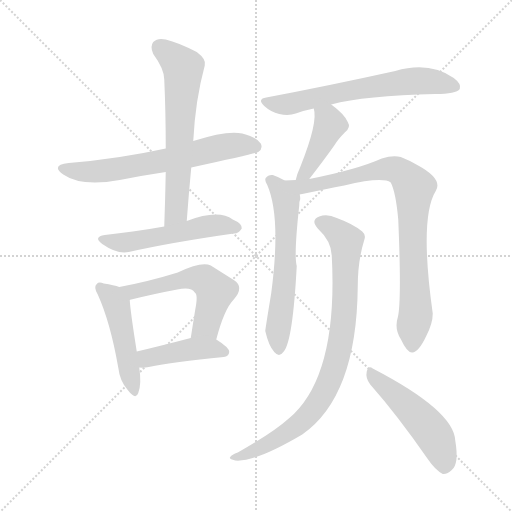
t = 0.00 s
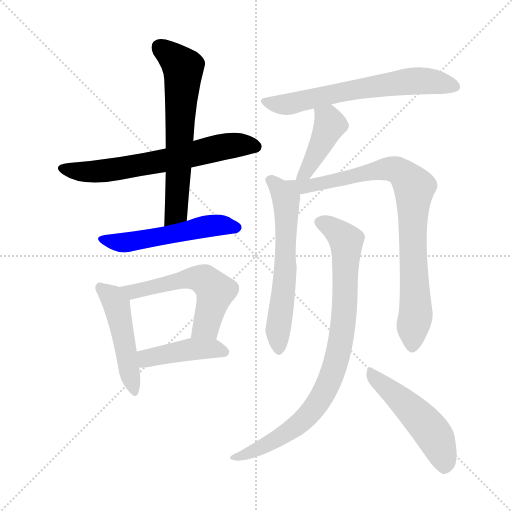
t = 1.82 s
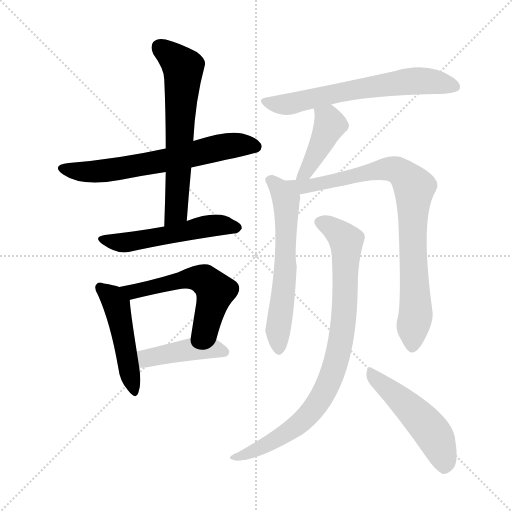
t = 3.64 s
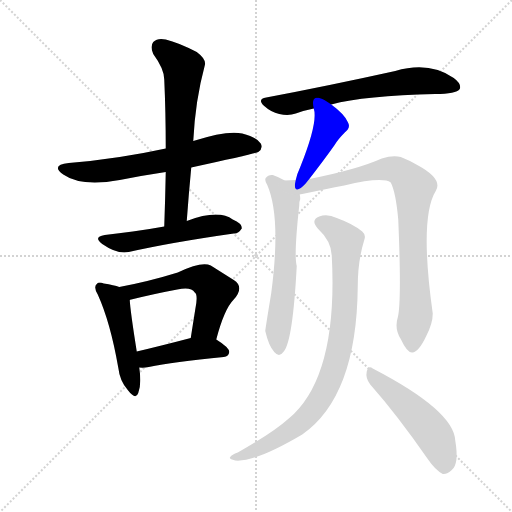
t = 5.46 s
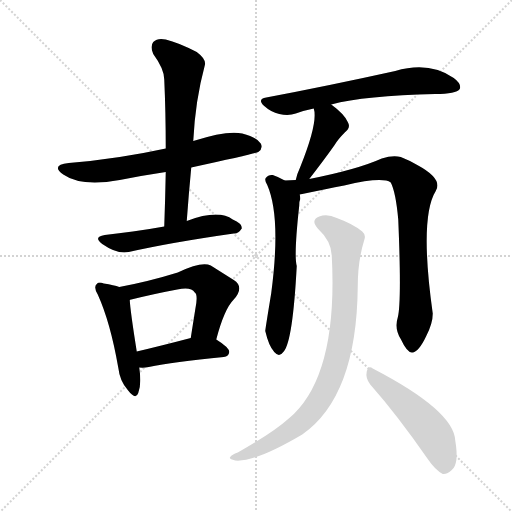
t = 7.28 s
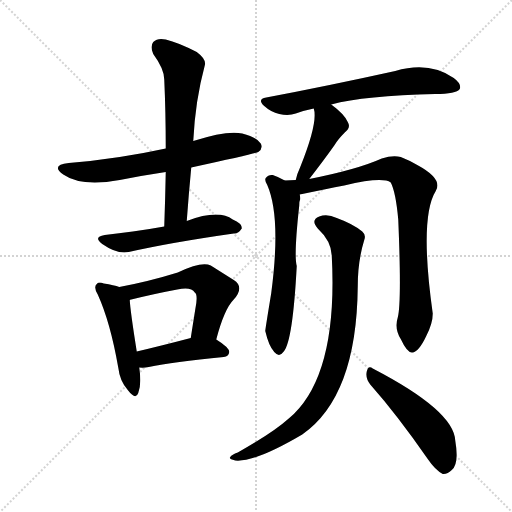
t = 9.10 s

The animated SVG that drew these frames (rendered in a browser with its animation timeline set to each time). Animation: 12 CSS @keyframes rules; one cycle of 9.10 s.

<svg version="1.1" viewBox="0 0 1024 1024" xmlns="http://www.w3.org/2000/svg">
  <g stroke="lightgray" stroke-dasharray="1,1" stroke-width="1" transform="scale(4, 4)">
    <line x1="0" y1="0" x2="256" y2="256"></line>
    <line x1="256" y1="0" x2="0" y2="256"></line>
    <line x1="128" y1="0" x2="128" y2="256"></line>
    <line x1="0" y1="128" x2="256" y2="128"></line>
  </g>
<g transform="scale(1, -1) translate(0, -900)">
   <style type="text/css">
    @keyframes keyframes0 {
      from {
       stroke: blue;
       stroke-dashoffset: 643;
       stroke-width: 128;
       }
       68% {
       animation-timing-function: step-end;
       stroke: blue;
       stroke-dashoffset: 0;
       stroke-width: 128;
       }
       to {
       stroke: black;
       stroke-width: 1024;
       }
       }
       #make-me-a-hanzi-animation-0 {
         animation: keyframes0 0.773275s both;
         animation-delay: 0.000000s;
         animation-timing-function: linear;
       }
    @keyframes keyframes1 {
      from {
       stroke: blue;
       stroke-dashoffset: 636;
       stroke-width: 128;
       }
       67% {
       animation-timing-function: step-end;
       stroke: blue;
       stroke-dashoffset: 0;
       stroke-width: 128;
       }
       to {
       stroke: black;
       stroke-width: 1024;
       }
       }
       #make-me-a-hanzi-animation-1 {
         animation: keyframes1 0.767578s both;
         animation-delay: 0.773275s;
         animation-timing-function: linear;
       }
    @keyframes keyframes2 {
      from {
       stroke: blue;
       stroke-dashoffset: 528;
       stroke-width: 128;
       }
       63% {
       animation-timing-function: step-end;
       stroke: blue;
       stroke-dashoffset: 0;
       stroke-width: 128;
       }
       to {
       stroke: black;
       stroke-width: 1024;
       }
       }
       #make-me-a-hanzi-animation-2 {
         animation: keyframes2 0.679688s both;
         animation-delay: 1.540853s;
         animation-timing-function: linear;
       }
    @keyframes keyframes3 {
      from {
       stroke: blue;
       stroke-dashoffset: 477;
       stroke-width: 128;
       }
       61% {
       animation-timing-function: step-end;
       stroke: blue;
       stroke-dashoffset: 0;
       stroke-width: 128;
       }
       to {
       stroke: black;
       stroke-width: 1024;
       }
       }
       #make-me-a-hanzi-animation-3 {
         animation: keyframes3 0.638184s both;
         animation-delay: 2.220540s;
         animation-timing-function: linear;
       }
    @keyframes keyframes4 {
      from {
       stroke: blue;
       stroke-dashoffset: 556;
       stroke-width: 128;
       }
       64% {
       animation-timing-function: step-end;
       stroke: blue;
       stroke-dashoffset: 0;
       stroke-width: 128;
       }
       to {
       stroke: black;
       stroke-width: 1024;
       }
       }
       #make-me-a-hanzi-animation-4 {
         animation: keyframes4 0.702474s both;
         animation-delay: 2.858724s;
         animation-timing-function: linear;
       }
    @keyframes keyframes5 {
      from {
       stroke: blue;
       stroke-dashoffset: 429;
       stroke-width: 128;
       }
       58% {
       animation-timing-function: step-end;
       stroke: blue;
       stroke-dashoffset: 0;
       stroke-width: 128;
       }
       to {
       stroke: black;
       stroke-width: 1024;
       }
       }
       #make-me-a-hanzi-animation-5 {
         animation: keyframes5 0.599121s both;
         animation-delay: 3.561198s;
         animation-timing-function: linear;
       }
    @keyframes keyframes6 {
      from {
       stroke: blue;
       stroke-dashoffset: 643;
       stroke-width: 128;
       }
       68% {
       animation-timing-function: step-end;
       stroke: blue;
       stroke-dashoffset: 0;
       stroke-width: 128;
       }
       to {
       stroke: black;
       stroke-width: 1024;
       }
       }
       #make-me-a-hanzi-animation-6 {
         animation: keyframes6 0.773275s both;
         animation-delay: 4.160319s;
         animation-timing-function: linear;
       }
    @keyframes keyframes7 {
      from {
       stroke: blue;
       stroke-dashoffset: 420;
       stroke-width: 128;
       }
       58% {
       animation-timing-function: step-end;
       stroke: blue;
       stroke-dashoffset: 0;
       stroke-width: 128;
       }
       to {
       stroke: black;
       stroke-width: 1024;
       }
       }
       #make-me-a-hanzi-animation-7 {
         animation: keyframes7 0.591797s both;
         animation-delay: 4.933594s;
         animation-timing-function: linear;
       }
    @keyframes keyframes8 {
      from {
       stroke: blue;
       stroke-dashoffset: 606;
       stroke-width: 128;
       }
       66% {
       animation-timing-function: step-end;
       stroke: blue;
       stroke-dashoffset: 0;
       stroke-width: 128;
       }
       to {
       stroke: black;
       stroke-width: 1024;
       }
       }
       #make-me-a-hanzi-animation-8 {
         animation: keyframes8 0.743164s both;
         animation-delay: 5.525391s;
         animation-timing-function: linear;
       }
    @keyframes keyframes9 {
      from {
       stroke: blue;
       stroke-dashoffset: 847;
       stroke-width: 128;
       }
       73% {
       animation-timing-function: step-end;
       stroke: blue;
       stroke-dashoffset: 0;
       stroke-width: 128;
       }
       to {
       stroke: black;
       stroke-width: 1024;
       }
       }
       #make-me-a-hanzi-animation-9 {
         animation: keyframes9 0.939290s both;
         animation-delay: 6.268555s;
         animation-timing-function: linear;
       }
    @keyframes keyframes10 {
      from {
       stroke: blue;
       stroke-dashoffset: 858;
       stroke-width: 128;
       }
       74% {
       animation-timing-function: step-end;
       stroke: blue;
       stroke-dashoffset: 0;
       stroke-width: 128;
       }
       to {
       stroke: black;
       stroke-width: 1024;
       }
       }
       #make-me-a-hanzi-animation-10 {
         animation: keyframes10 0.948242s both;
         animation-delay: 7.207845s;
         animation-timing-function: linear;
       }
    @keyframes keyframes11 {
      from {
       stroke: blue;
       stroke-dashoffset: 496;
       stroke-width: 128;
       }
       62% {
       animation-timing-function: step-end;
       stroke: blue;
       stroke-dashoffset: 0;
       stroke-width: 128;
       }
       to {
       stroke: black;
       stroke-width: 1024;
       }
       }
       #make-me-a-hanzi-animation-11 {
         animation: keyframes11 0.653646s both;
         animation-delay: 8.156087s;
         animation-timing-function: linear;
       }
</style>
<path d="M 382.5 565.0 Q 512.5 593.0 516.5 596.0 Q 526.5 603.0 521.5 613.0 Q 514.5 625.0 484.5 633.0 Q 454.5 640.0 386.5 618.0 L 331.5 603.0 Q 235.5 582.0 137.5 574.0 Q 100.5 570.0 126.5 551.0 Q 162.5 526.0 239.5 540.0 Q 284.5 549.0 331.5 556.0 L 382.5 565.0 Z" fill="lightgray"></path> 
<path d="M 373.5 458.0 Q 377.5 513.0 382.5 565.0 L 386.5 618.0 Q 390.5 699.0 409.5 769.0 Q 413.5 781.0 393.5 796.0 Q 356.5 815.0 331.5 821.0 Q 315.5 825.0 306.5 816.0 Q 299.5 807.0 306.5 792.0 Q 328.5 762.0 328.5 741.0 Q 331.5 675.0 331.5 603.0 L 331.5 556.0 Q 330.5 504.0 328.5 447.0 C 327.5 417.0 371.5 428.0 373.5 458.0 Z" fill="lightgray"></path> 
<path d="M 328.5 447.0 Q 295.5 441.0 265.5 437.0 Q 238.5 434.0 209.5 430.0 Q 185.5 426.0 204.5 412.0 Q 234.5 391.0 257.5 396.0 Q 341.5 415.0 467.5 433.0 Q 476.5 432.0 483.5 443.0 Q 484.5 453.0 465.5 461.0 Q 437.5 482.0 373.5 458.0 L 328.5 447.0 Z" fill="lightgray"></path> 
<path d="M 238.5 326.0 Q 228.5 330.0 207.5 333.0 Q 197.5 337.0 193.5 332.0 Q 186.5 326.0 195.5 311.0 Q 220.5 256.0 236.5 165.0 Q 239.5 138.0 255.5 120.0 Q 271.5 99.0 276.5 114.0 Q 283.5 132.0 278.5 165.0 L 273.5 197.0 Q 260.5 279.0 259.5 300.0 C 258.5 320.0 258.5 320.0 238.5 326.0 Z" fill="lightgray"></path> 
<path d="M 432.5 221.0 Q 448.5 282.0 467.5 301.0 Q 489.5 326.0 467.5 340.0 Q 448.5 352.0 421.5 369.0 Q 403.5 378.0 355.5 355.0 Q 297.5 337.0 238.5 326.0 C 209.5 320.0 230.5 292.0 259.5 300.0 Q 259.5 301.0 262.5 301.0 Q 311.5 313.0 354.5 321.0 Q 382.5 327.0 389.5 315.0 Q 396.5 311.0 390.5 281.0 Q 386.5 256.0 381.5 224.0 C 376.5 194.0 424.5 192.0 432.5 221.0 Z" fill="lightgray"></path> 
<path d="M 278.5 165.0 Q 287.5 164.0 297.5 166.0 Q 345.5 176.0 447.5 186.0 Q 457.5 187.0 458.5 196.0 Q 458.5 205.0 432.5 221.0 C 414.5 233.0 410.5 232.0 381.5 224.0 Q 320.5 208.0 273.5 197.0 C 244.5 190.0 248.5 167.0 278.5 165.0 Z" fill="lightgray"></path> 
<path d="M 662.5 691.0 Q 729.5 709.0 870.5 712.0 Q 912.5 712.0 919.5 722.0 Q 923.5 732.0 907.5 744.0 Q 858.5 778.0 790.5 758.0 Q 654.5 728.0 532.5 705.0 Q 513.5 702.0 528.5 688.0 Q 541.5 676.0 558.5 672.0 Q 577.5 668.0 591.5 673.0 Q 607.5 679.0 627.5 683.0 L 662.5 691.0 Z" fill="lightgray"></path> 
<path d="M 618.5 542.0 Q 646.5 578.0 668.5 609.0 Q 675.5 621.0 689.5 635.0 Q 702.5 645.0 695.5 656.0 Q 688.5 672.0 662.5 691.0 C 638.5 709.0 620.5 712.0 627.5 683.0 Q 636.5 656.0 600.5 566.0 Q 593.5 551.0 591.5 540.0 C 584.5 511.0 600.5 518.0 618.5 542.0 Z" fill="lightgray"></path> 
<path d="M 569.5 539.0 Q 557.5 546.0 545.5 550.0 Q 536.5 551.0 531.5 544.0 Q 528.5 540.0 534.5 530.0 Q 562.5 466.0 542.5 314.0 Q 530.5 241.0 530.5 238.0 Q 537.5 208.0 548.5 196.0 Q 558.5 184.0 567.5 197.0 Q 585.5 218.0 593.5 368.0 Q 587.5 389.0 598.5 489.0 Q 598.5 498.0 600.5 502.0 Q 600.5 506.0 599.5 511.0 C 599.5 523.0 596.5 525.0 569.5 539.0 Z" fill="lightgray"></path> 
<path d="M 795.5 265.0 Q 788.5 243.0 801.5 222.0 Q 814.5 194.0 824.5 195.0 Q 837.5 196.0 852.5 228.0 Q 865.5 253.0 865.5 273.0 Q 838.5 465.0 871.5 518.0 Q 886.5 542.0 834.5 570.0 Q 819.5 579.0 801.5 586.0 Q 785.5 590.0 763.5 583.0 Q 714.5 561.0 618.5 542.0 L 591.5 540.0 Q 579.5 540.0 569.5 539.0 C 539.5 537.0 570.5 505.0 599.5 511.0 Q 600.5 512.0 604.5 512.0 Q 652.5 522.0 688.5 529.0 Q 764.5 547.0 781.5 535.0 Q 791.5 516.0 796.5 461.0 Q 803.5 296.0 795.5 265.0 Z" fill="lightgray"></path> 
<path d="M 663.5 389.0 Q 676.5 146.0 577.5 63.0 Q 546.5 35.0 475.5 -5.0 Q 463.5 -9.0 460.5 -14.0 Q 456.5 -18.0 470.5 -21.0 Q 509.5 -25.0 604.5 31.0 Q 713.5 107.0 715.5 327.0 Q 715.5 378.0 728.5 420.0 Q 732.5 430.0 724.5 437.0 Q 706.5 452.0 673.5 464.0 Q 654.5 473.0 638.5 467.0 Q 620.5 460.0 635.5 443.0 Q 662.5 418.0 663.5 389.0 Z" fill="lightgray"></path> 
<path d="M 740.5 131.0 Q 794.5 70.0 855.5 -18.0 Q 870.5 -40.0 885.5 -48.0 Q 894.5 -49.0 903.5 -40.0 Q 918.5 -28.0 910.5 19.0 Q 907.5 79.0 745.5 163.0 Q 736.5 170.0 733.5 157.0 Q 730.5 144.0 740.5 131.0 Z" fill="lightgray"></path> 
      <clipPath id="make-me-a-hanzi-clip-0">
      <path d="M 382.5 565.0 Q 512.5 593.0 516.5 596.0 Q 526.5 603.0 521.5 613.0 Q 514.5 625.0 484.5 633.0 Q 454.5 640.0 386.5 618.0 L 331.5 603.0 Q 235.5 582.0 137.5 574.0 Q 100.5 570.0 126.5 551.0 Q 162.5 526.0 239.5 540.0 Q 284.5 549.0 331.5 556.0 L 382.5 565.0 Z" fill="lightgray"></path>
      </clipPath>
      <path clip-path="url(#make-me-a-hanzi-clip-0)" d="M 129.5 564.0 L 181.5 556.0 L 289.5 571.0 L 448.5 607.0 L 510.5 607.0 " fill="none" id="make-me-a-hanzi-animation-0" stroke-dasharray="515 1030" stroke-linecap="round"></path>

      <clipPath id="make-me-a-hanzi-clip-1">
      <path d="M 373.5 458.0 Q 377.5 513.0 382.5 565.0 L 386.5 618.0 Q 390.5 699.0 409.5 769.0 Q 413.5 781.0 393.5 796.0 Q 356.5 815.0 331.5 821.0 Q 315.5 825.0 306.5 816.0 Q 299.5 807.0 306.5 792.0 Q 328.5 762.0 328.5 741.0 Q 331.5 675.0 331.5 603.0 L 331.5 556.0 Q 330.5 504.0 328.5 447.0 C 327.5 417.0 371.5 428.0 373.5 458.0 Z" fill="lightgray"></path>
      </clipPath>
      <path clip-path="url(#make-me-a-hanzi-clip-1)" d="M 318.5 806.0 L 366.5 764.0 L 352.5 476.0 L 334.5 455.0 " fill="none" id="make-me-a-hanzi-animation-1" stroke-dasharray="508 1016" stroke-linecap="round"></path>

      <clipPath id="make-me-a-hanzi-clip-2">
      <path d="M 328.5 447.0 Q 295.5 441.0 265.5 437.0 Q 238.5 434.0 209.5 430.0 Q 185.5 426.0 204.5 412.0 Q 234.5 391.0 257.5 396.0 Q 341.5 415.0 467.5 433.0 Q 476.5 432.0 483.5 443.0 Q 484.5 453.0 465.5 461.0 Q 437.5 482.0 373.5 458.0 L 328.5 447.0 Z" fill="lightgray"></path>
      </clipPath>
      <path clip-path="url(#make-me-a-hanzi-clip-2)" d="M 205.5 421.0 L 259.5 416.0 L 407.5 447.0 L 444.5 450.0 L 473.5 445.0 " fill="none" id="make-me-a-hanzi-animation-2" stroke-dasharray="400 800" stroke-linecap="round"></path>

      <clipPath id="make-me-a-hanzi-clip-3">
      <path d="M 238.5 326.0 Q 228.5 330.0 207.5 333.0 Q 197.5 337.0 193.5 332.0 Q 186.5 326.0 195.5 311.0 Q 220.5 256.0 236.5 165.0 Q 239.5 138.0 255.5 120.0 Q 271.5 99.0 276.5 114.0 Q 283.5 132.0 278.5 165.0 L 273.5 197.0 Q 260.5 279.0 259.5 300.0 C 258.5 320.0 258.5 320.0 238.5 326.0 Z" fill="lightgray"></path>
      </clipPath>
      <path clip-path="url(#make-me-a-hanzi-clip-3)" d="M 201.5 325.0 L 234.5 285.0 L 266.5 119.0 " fill="none" id="make-me-a-hanzi-animation-3" stroke-dasharray="349 698" stroke-linecap="round"></path>

      <clipPath id="make-me-a-hanzi-clip-4">
      <path d="M 432.5 221.0 Q 448.5 282.0 467.5 301.0 Q 489.5 326.0 467.5 340.0 Q 448.5 352.0 421.5 369.0 Q 403.5 378.0 355.5 355.0 Q 297.5 337.0 238.5 326.0 C 209.5 320.0 230.5 292.0 259.5 300.0 Q 259.5 301.0 262.5 301.0 Q 311.5 313.0 354.5 321.0 Q 382.5 327.0 389.5 315.0 Q 396.5 311.0 390.5 281.0 Q 386.5 256.0 381.5 224.0 C 376.5 194.0 424.5 192.0 432.5 221.0 Z" fill="lightgray"></path>
      </clipPath>
      <path clip-path="url(#make-me-a-hanzi-clip-4)" d="M 246.5 325.0 L 267.5 316.0 L 371.5 343.0 L 411.5 339.0 L 430.5 318.0 L 412.5 249.0 L 388.5 231.0 " fill="none" id="make-me-a-hanzi-animation-4" stroke-dasharray="428 856" stroke-linecap="round"></path>

      <clipPath id="make-me-a-hanzi-clip-5">
      <path d="M 278.5 165.0 Q 287.5 164.0 297.5 166.0 Q 345.5 176.0 447.5 186.0 Q 457.5 187.0 458.5 196.0 Q 458.5 205.0 432.5 221.0 C 414.5 233.0 410.5 232.0 381.5 224.0 Q 320.5 208.0 273.5 197.0 C 244.5 190.0 248.5 167.0 278.5 165.0 Z" fill="lightgray"></path>
      </clipPath>
      <path clip-path="url(#make-me-a-hanzi-clip-5)" d="M 283.5 171.0 L 298.5 185.0 L 378.5 201.0 L 425.5 203.0 L 448.5 196.0 " fill="none" id="make-me-a-hanzi-animation-5" stroke-dasharray="301 602" stroke-linecap="round"></path>

      <clipPath id="make-me-a-hanzi-clip-6">
      <path d="M 662.5 691.0 Q 729.5 709.0 870.5 712.0 Q 912.5 712.0 919.5 722.0 Q 923.5 732.0 907.5 744.0 Q 858.5 778.0 790.5 758.0 Q 654.5 728.0 532.5 705.0 Q 513.5 702.0 528.5 688.0 Q 541.5 676.0 558.5 672.0 Q 577.5 668.0 591.5 673.0 Q 607.5 679.0 627.5 683.0 L 662.5 691.0 Z" fill="lightgray"></path>
      </clipPath>
      <path clip-path="url(#make-me-a-hanzi-clip-6)" d="M 530.5 697.0 L 581.5 692.0 L 707.5 721.0 L 819.5 737.0 L 867.5 737.0 L 911.5 727.0 " fill="none" id="make-me-a-hanzi-animation-6" stroke-dasharray="515 1030" stroke-linecap="round"></path>

      <clipPath id="make-me-a-hanzi-clip-7">
      <path d="M 618.5 542.0 Q 646.5 578.0 668.5 609.0 Q 675.5 621.0 689.5 635.0 Q 702.5 645.0 695.5 656.0 Q 688.5 672.0 662.5 691.0 C 638.5 709.0 620.5 712.0 627.5 683.0 Q 636.5 656.0 600.5 566.0 Q 593.5 551.0 591.5 540.0 C 584.5 511.0 600.5 518.0 618.5 542.0 Z" fill="lightgray"></path>
      </clipPath>
      <path clip-path="url(#make-me-a-hanzi-clip-7)" d="M 634.5 680.0 L 660.5 651.0 L 612.5 556.0 L 597.5 545.0 " fill="none" id="make-me-a-hanzi-animation-7" stroke-dasharray="292 584" stroke-linecap="round"></path>

      <clipPath id="make-me-a-hanzi-clip-8">
      <path d="M 569.5 539.0 Q 557.5 546.0 545.5 550.0 Q 536.5 551.0 531.5 544.0 Q 528.5 540.0 534.5 530.0 Q 562.5 466.0 542.5 314.0 Q 530.5 241.0 530.5 238.0 Q 537.5 208.0 548.5 196.0 Q 558.5 184.0 567.5 197.0 Q 585.5 218.0 593.5 368.0 Q 587.5 389.0 598.5 489.0 Q 598.5 498.0 600.5 502.0 Q 600.5 506.0 599.5 511.0 C 599.5 523.0 596.5 525.0 569.5 539.0 Z" fill="lightgray"></path>
      </clipPath>
      <path clip-path="url(#make-me-a-hanzi-clip-8)" d="M 541.5 539.0 L 560.5 520.0 L 572.5 497.0 L 573.5 480.0 L 571.5 356.0 L 555.5 235.0 L 557.5 201.0 " fill="none" id="make-me-a-hanzi-animation-8" stroke-dasharray="478 956" stroke-linecap="round"></path>

      <clipPath id="make-me-a-hanzi-clip-9">
      <path d="M 795.5 265.0 Q 788.5 243.0 801.5 222.0 Q 814.5 194.0 824.5 195.0 Q 837.5 196.0 852.5 228.0 Q 865.5 253.0 865.5 273.0 Q 838.5 465.0 871.5 518.0 Q 886.5 542.0 834.5 570.0 Q 819.5 579.0 801.5 586.0 Q 785.5 590.0 763.5 583.0 Q 714.5 561.0 618.5 542.0 L 591.5 540.0 Q 579.5 540.0 569.5 539.0 C 539.5 537.0 570.5 505.0 599.5 511.0 Q 600.5 512.0 604.5 512.0 Q 652.5 522.0 688.5 529.0 Q 764.5 547.0 781.5 535.0 Q 791.5 516.0 796.5 461.0 Q 803.5 296.0 795.5 265.0 Z" fill="lightgray"></path>
      </clipPath>
      <path clip-path="url(#make-me-a-hanzi-clip-9)" d="M 575.5 535.0 L 602.5 527.0 L 625.5 529.0 L 776.5 562.0 L 796.5 558.0 L 825.5 531.0 L 831.5 270.0 L 824.5 206.0 " fill="none" id="make-me-a-hanzi-animation-9" stroke-dasharray="719 1438" stroke-linecap="round"></path>

      <clipPath id="make-me-a-hanzi-clip-10">
      <path d="M 663.5 389.0 Q 676.5 146.0 577.5 63.0 Q 546.5 35.0 475.5 -5.0 Q 463.5 -9.0 460.5 -14.0 Q 456.5 -18.0 470.5 -21.0 Q 509.5 -25.0 604.5 31.0 Q 713.5 107.0 715.5 327.0 Q 715.5 378.0 728.5 420.0 Q 732.5 430.0 724.5 437.0 Q 706.5 452.0 673.5 464.0 Q 654.5 473.0 638.5 467.0 Q 620.5 460.0 635.5 443.0 Q 662.5 418.0 663.5 389.0 Z" fill="lightgray"></path>
      </clipPath>
      <path clip-path="url(#make-me-a-hanzi-clip-10)" d="M 641.5 454.0 L 660.5 447.0 L 692.5 418.0 L 684.5 239.0 L 656.5 132.0 L 630.5 87.0 L 585.5 41.0 L 533.5 10.0 L 466.5 -16.0 " fill="none" id="make-me-a-hanzi-animation-10" stroke-dasharray="730 1460" stroke-linecap="round"></path>

      <clipPath id="make-me-a-hanzi-clip-11">
      <path d="M 740.5 131.0 Q 794.5 70.0 855.5 -18.0 Q 870.5 -40.0 885.5 -48.0 Q 894.5 -49.0 903.5 -40.0 Q 918.5 -28.0 910.5 19.0 Q 907.5 79.0 745.5 163.0 Q 736.5 170.0 733.5 157.0 Q 730.5 144.0 740.5 131.0 Z" fill="lightgray"></path>
      </clipPath>
      <path clip-path="url(#make-me-a-hanzi-clip-11)" d="M 744.5 151.0 L 856.5 45.0 L 880.5 5.0 L 887.5 -34.0 " fill="none" id="make-me-a-hanzi-animation-11" stroke-dasharray="368 736" stroke-linecap="round"></path>

</g>
</svg>
